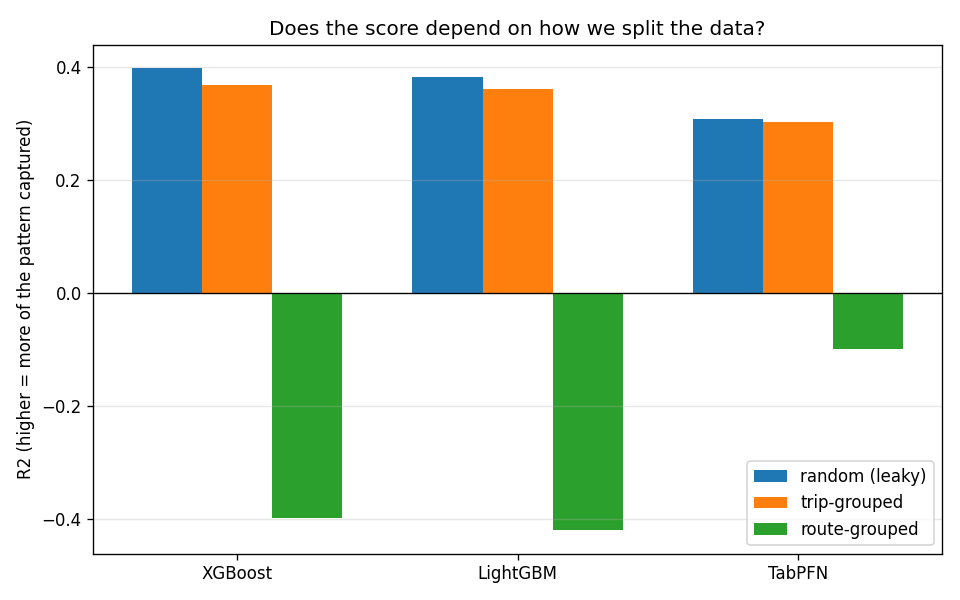

The data file committed next to this chart (first rows):
model, random_RMSE, random_R2, trip_grouped_RMSE, trip_grouped_R2, route_grouped_RMSE, route_grouped_R2
XGBoost, 94.13, 0.3989, 95.93, 0.3694, 139.5, -0.3977
LightGBM, 95.45, 0.382, 96.5, 0.3619, 140.5, -0.4198
TabPFN, 100.9, 0.3087, 100.9, 0.3025, 124.7, -0.09895
